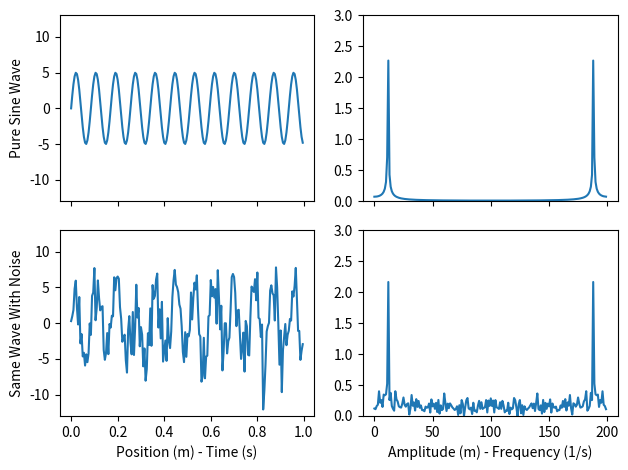
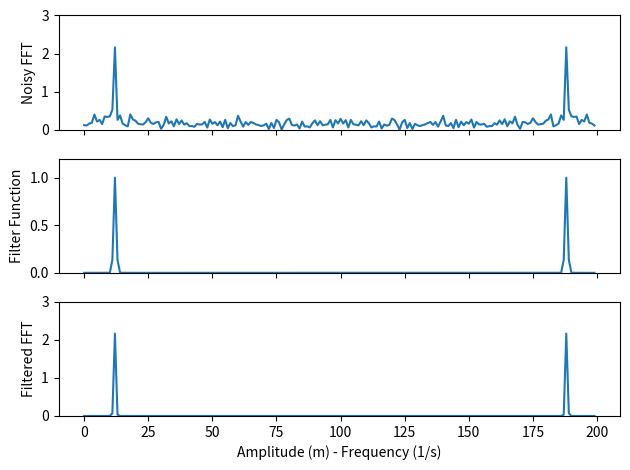
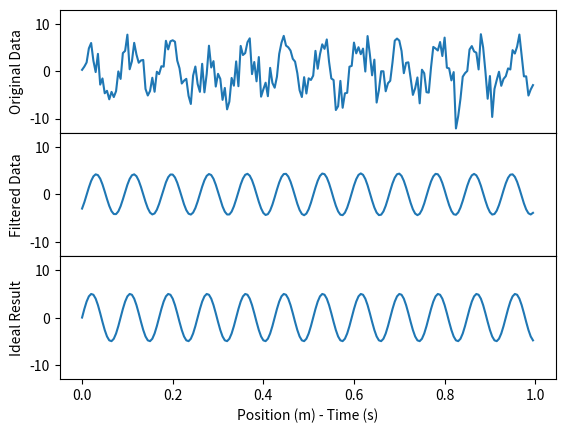

Source code (Python) for these figures, in order:
# -*- coding: utf-8 -*-
"""
Created on Wed Oct 25 13:53:25 2017

[redacted]
"""

save=True # if True then we save images as files

from random import gauss
import matplotlib.pyplot as plt
import numpy as np

N=200   # N is how many data points we will have in our sine wave

time=np.arange(N)

A1=5.   # wave amplitude
T1=17.  # wave period
y1=A1*np.sin(2.*np.pi*time/T1)

A2=9.
T2=13.
y2=A2*np.sin(2.*np.pi*time/T2)

y=y1#+y2

noise_amp=A1/2. 
# set the amplitude of the noise relative to sine's amp

"""
i=0
noise=[]
while i < N:
    noise.append(gauss(0,noise_amp))
    i+=1
"""
noise=[gauss(0,noise_amp) for _usused_variable in range(len(y))]
# this line, and the commented block above, do exactly the same thing

x=y+noise
#x=y
# y is our pure sine wave, x is y with noise added

z1=np.fft.fft(y)
z2=np.fft.fft(x)
# take the Fast Fourier Transforms of both x and y

fig, ( (ax1,ax2), (ax3,ax4) ) = plt.subplots(2,2,sharex='col',sharey='col')
""" 
this setups up a 2x2 array of graphs, based on the first two arguments
of plt.subplots()

the sharex and sharey force the x- and y-axes to be the same for each 
column
"""

ax1.plot(time / N,y)
ax2.plot(np.abs(z1) / len(z1))
ax3.plot(time/N,x)
ax4.plot(np.abs(z2) / len(z2))
""" 
our graphs are now plotted

(ax1,ax2) is a list of figures which are the top row of figures
    
    therefore ax1 is top-left and ax2 is top-right

we plot the position-time graphs rescaled by a factor of N so that
the FFT x-axis agrees with the frequency we could measure from the
position-time graph. by default, both graphs use "data-point number"
on their x-axes, so would go 0 to 200 since N=200.
"""

fig.subplots_adjust(hspace=0)
# remove the horizontal space between the top and bottom row
ax3.set_xlabel('Position (m) - Time (s)')
ax4.set_xlabel('Amplitude (m) - Frequency (1/s)')
ax3.set_ylim(-13,13)
ax4.set_ylim(0,3)
ax1.set_ylabel('Pure Sine Wave')
ax3.set_ylabel('Same Wave With Noise')

mydpi=300
plt.tight_layout()

if (save): plt.savefig('singlewavenoise.png',dpi=mydpi)
plt.show()
"""
plt.show() displays the graph on your computer

plt.savefig will save the graph as a .png file, useful for including
in your report so you don't have to cut-and-paste
"""


M=len(z2)
freq=np.arange(M)  # frequency values, like time is the time values
width=0.5 # width=2*sigma**2 where sigma is the standard deviation
peak=12   # ideal value is approximately N/T1

filter_function=np.exp(-(freq-peak)**2/width)+np.exp(-(freq+peak-M)**2/width)
z_filtered=z2*filter_function
"""
we choose Gaussian filter functions, fairly wide, with
one peak per spike in our FFT graph

we eyeballed the FFT graph to figure out decent values of 
peak and width for our filter function

a larger width value is more forgiving if your peak value
is slightly off

making width a smaller value, and fixing the value of peak,
will give us a better final result
"""

fig, (ax1,ax2,ax3)=plt.subplots(3,1,sharex='col')
# this gives us an array of 3 graphs, vertically aligned
ax1.plot(np.abs(z2) / M)  
ax2.plot(np.abs(filter_function))
ax3.plot(np.abs(z_filtered) / M)
"""
note that in general, the fft is a complex function, hence we plot
the absolute value of it. in our case, the fft is real, but the
result is both positive and negative, and the absolute value is still
easier to understand

if we plotted (abs(fft))**2, that would be called the power spectra
"""

fig.subplots_adjust(hspace=0)
ax1.set_ylim(0,3)
ax2.set_ylim(0,1.2)
ax3.set_ylim(0,3)
ax1.set_ylabel('Noisy FFT')
ax2.set_ylabel('Filter Function')
ax3.set_ylabel('Filtered FFT')
ax3.set_xlabel('Amplitude (m) - Frequency (1/s)')

plt.tight_layout() 
""" 
the \n in our xlabel does not save to file well without the
tight_layout() command
"""

if(save): plt.savefig('filteringprocess.png',dpi=mydpi)
plt.show()

cleaned=np.fft.ifft(z_filtered)
"""
ifft is the inverse FFT algorithm

it converts an fft graph back into a sinusoidal graph

we took the data, took the fft, used a filter function 
to eliminate most of the noise, then took the inverse fft
to get our "cleaned" version of the original data
"""

fig, (ax1,ax2,ax3)=plt.subplots(3,1,sharex='col',sharey='col')
ax1.plot(time / N,x)
ax2.plot(time / N,np.real(cleaned))
ax3.plot(time / N,y)
"""
we plot the real part of our cleaned data - but since the 
original data was real, the result of our tinkering should 
be real so we don't lose anything by doing this

if you don't explicitly plot the real part, python will 
do it anyway and give you a warning message about only
plotting the real part of a complex number. so really, 
it's just getting rid of a pesky warning message
"""

fig.subplots_adjust(hspace=0)
ax1.set_ylim(-13,13)
ax1.set_ylabel('Original Data')
ax2.set_ylabel('Filtered Data')
ax3.set_ylabel('Ideal Result')
ax3.set_xlabel('Position (m) - Time (s)')

if(save): plt.savefig('singlewavefiltered.png',dpi=mydpi)
plt.show()
